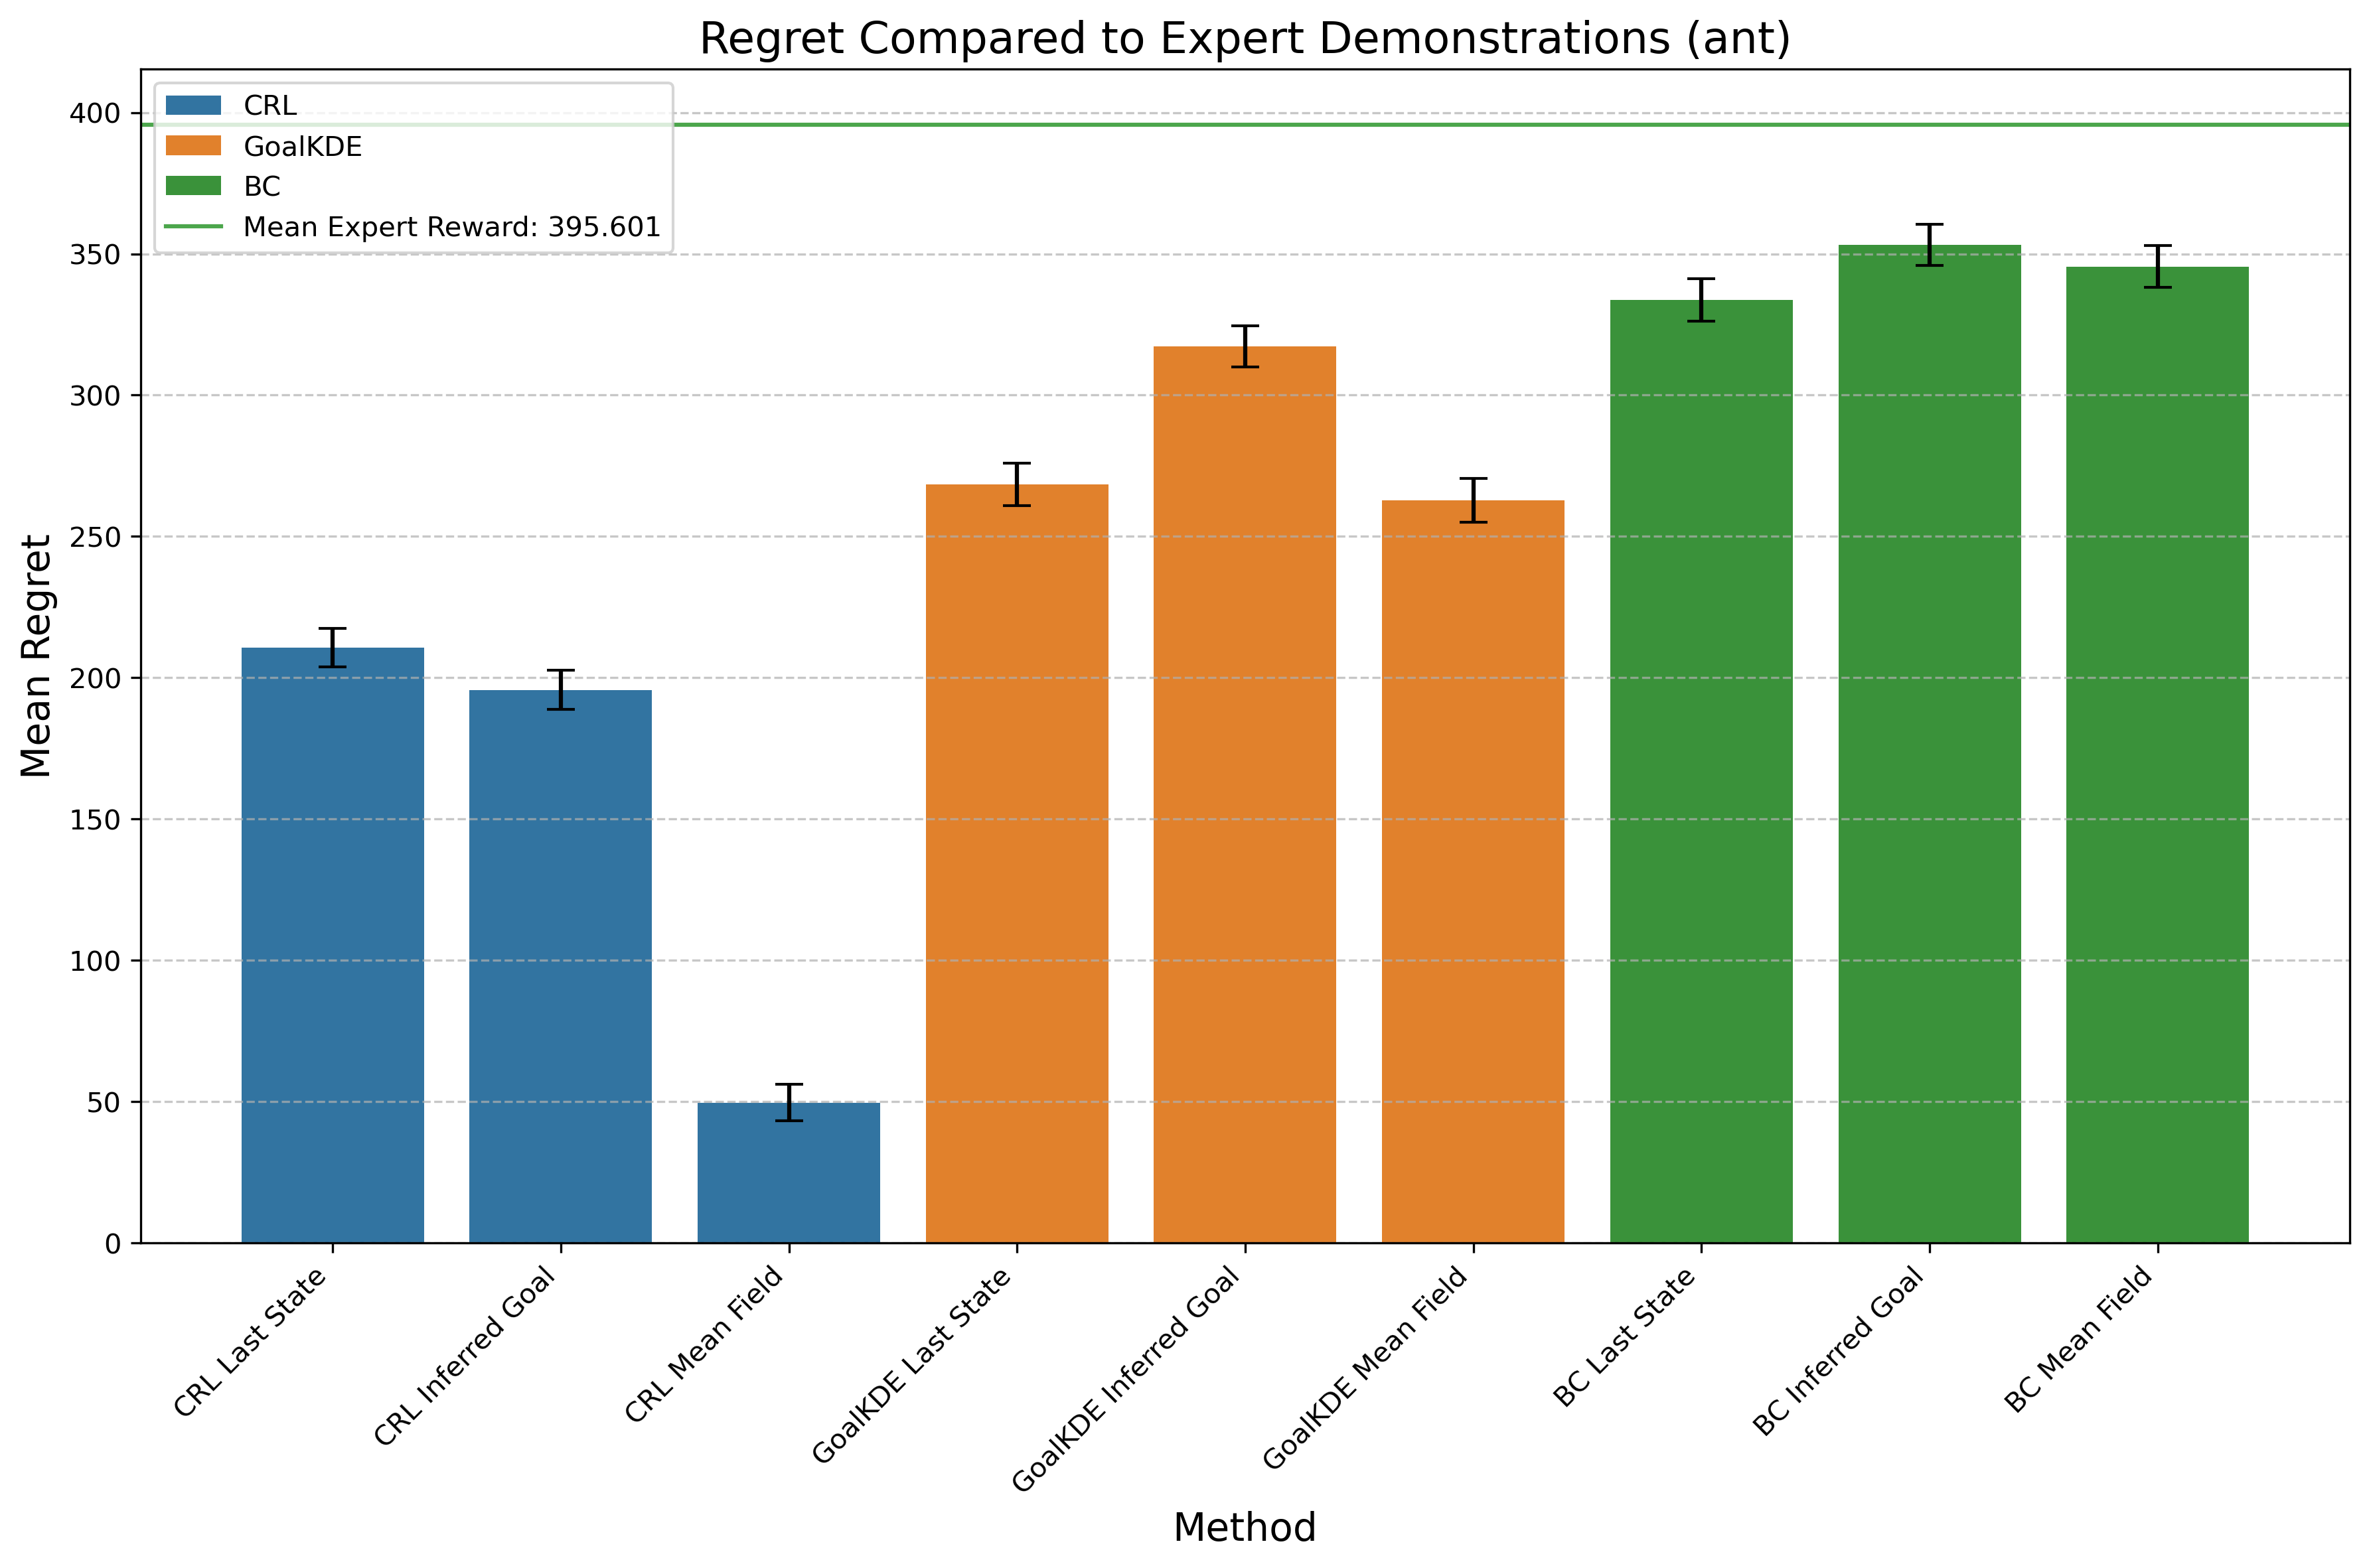

The file beside this chart, header and first rows:
Method, Mean Difference, Std Error, Method Type
CRL Last State, 210.6, 6.84, CRL
CRL Inferred Goal, 195.7, 6.964, CRL
CRL Mean Field, 49.58, 6.52, CRL
GoalKDE Last State, 268.5, 7.522, GoalKDE
GoalKDE Inferred Goal, 317.3, 7.281, GoalKDE
GoalKDE Mean Field, 262.8, 7.694, GoalKDE
BC Last State, 333.7, 7.511, BC
BC Inferred Goal, 353.1, 7.317, BC
BC Mean Field, 345.6, 7.513, BC
